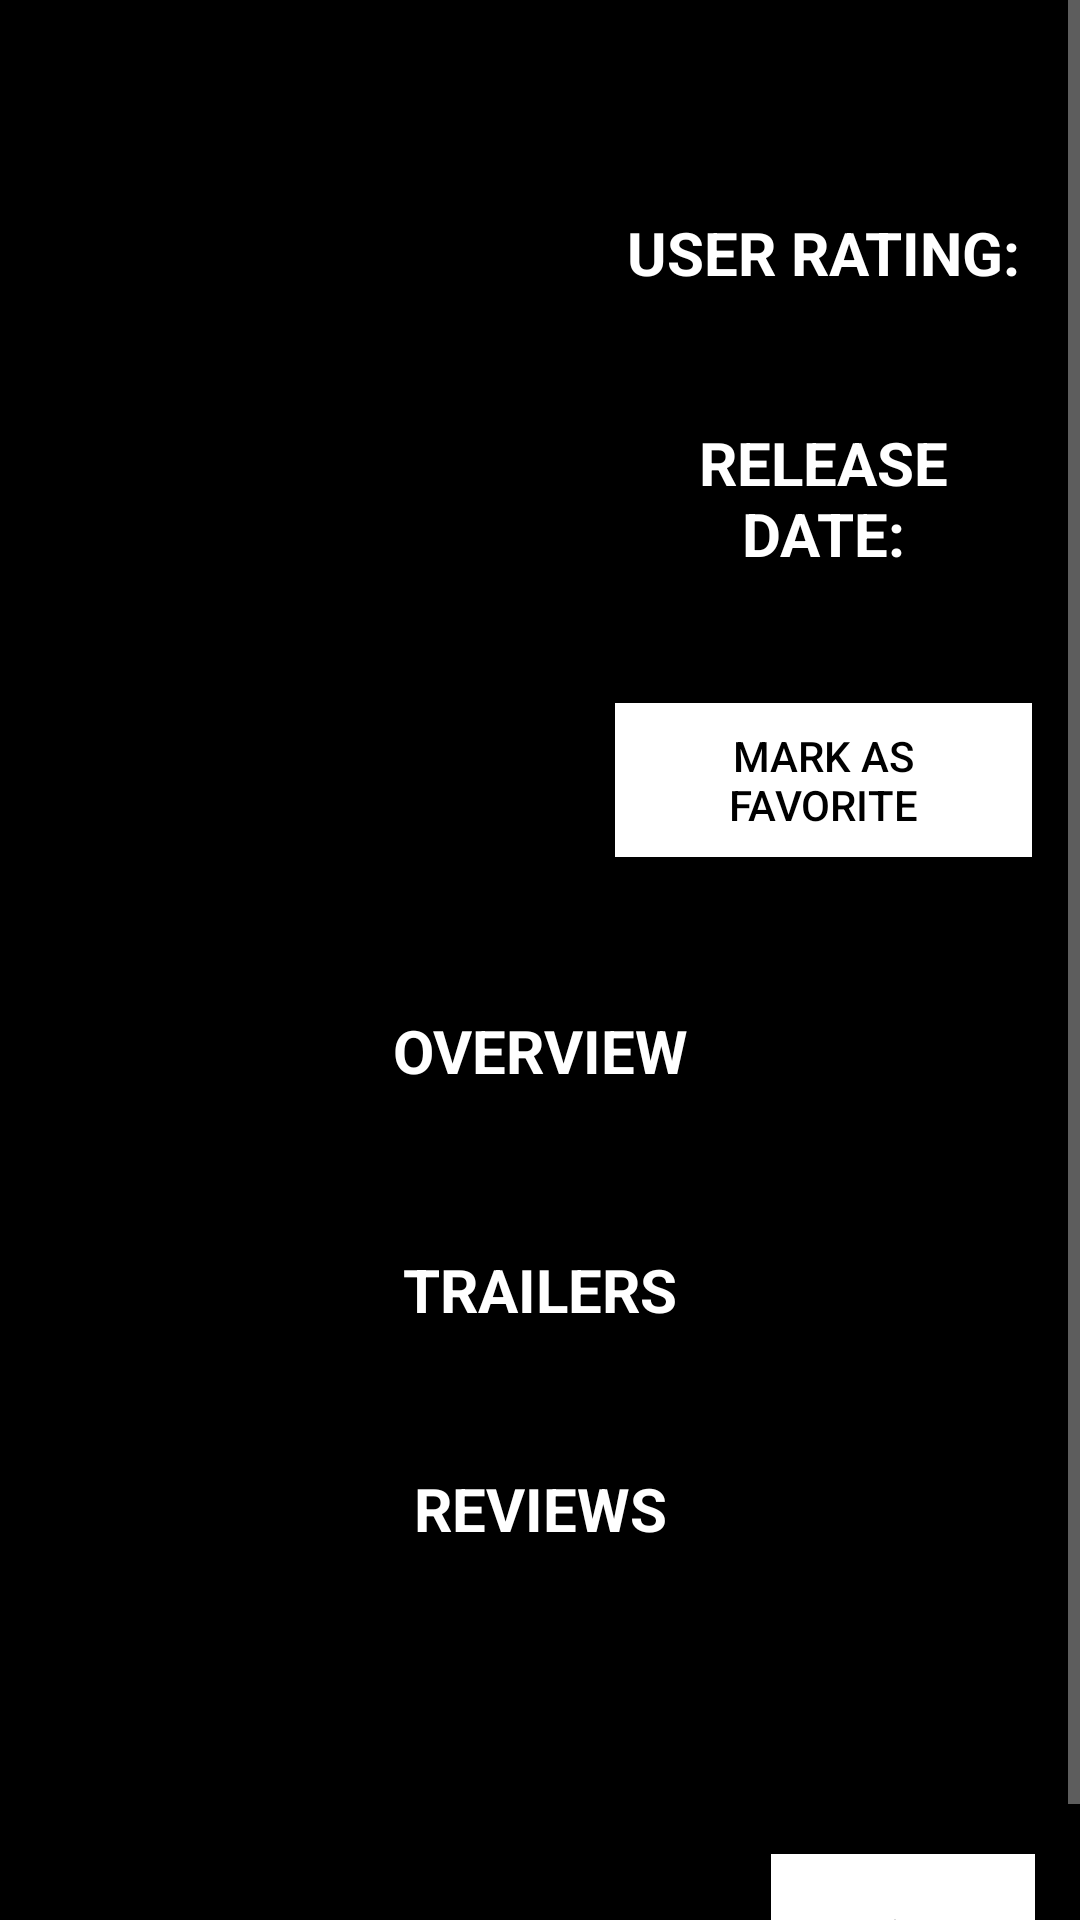

This screen was rendered from an Android layout file. Write that file and the resources it references.
<!-- AndroidManifest.xml: activity theme Base.Theme.AppCompat -->
<!-- res/layout/activity_detail.xml -->
<?xml version="1.0" encoding="utf-8"?>
<ScrollView xmlns:android="http://schemas.android.com/apk/res/android"
    xmlns:tools="http://schemas.android.com/tools"
    android:layout_width="match_parent"
    android:layout_height="match_parent"
    android:background="@color/background"
    tools:context=".DetailActivity"
    tools:ignore="Overdraw">

    <LinearLayout
        android:layout_width="match_parent"
        android:layout_height="wrap_content"
        android:orientation="vertical">

        <TextView
            android:id="@+id/tv_title"
            android:layout_width="wrap_content"
            android:layout_height="wrap_content"
            android:textColor="@color/colorWhiteText"
            android:textSize="@dimen/header_text"
            android:textStyle="bold"
            tools:text="@string/title_test" />

        <LinearLayout
            android:layout_width="match_parent"
            android:layout_height="wrap_content"
            android:orientation="horizontal">

            <ImageView
                android:id="@+id/iv_poster_detail"
                android:layout_width="@dimen/poster_detail_width"
                android:layout_height="@dimen/poster_detail_height"
                android:layout_marginStart="@dimen/poster_padding"
                android:layout_marginTop="@dimen/poster_padding"
                android:contentDescription="@string/image_poster"
                android:foregroundGravity="center"
                android:src="@mipmap/ic_launcher" />

            <LinearLayout
                android:layout_width="match_parent"
                android:layout_height="match_parent"
                android:layout_marginLeft="@dimen/layout_margin"
                android:layout_marginTop="16dp"
                android:layout_marginRight="@dimen/layout_margin"
                android:orientation="vertical">

                <TextView
                    style="@style/PrimaryLabel"
                    android:text="@string/user_rating" />

                <TextView
                    android:id="@+id/tv_rating"
                    style="@style/SecondaryLabel"
                    tools:text="@string/rating_test" />

                <TextView
                    style="@style/PrimaryLabel"
                    android:text="@string/release_date" />

                <TextView
                    android:id="@+id/tv_release_date"
                    style="@style/SecondaryLabel"
                    tools:text="@string/date_test" />

                <Button
                    android:id="@+id/favorite_button"
                    android:layout_width="wrap_content"
                    android:layout_height="wrap_content"
                    android:layout_gravity="center_horizontal"
                    android:layout_margin="@dimen/layout_margin"
                    android:background="@color/button_background"
                    android:padding="@dimen/button_padding"
                    android:text="@string/mark_favorite"
                    android:textColor="@color/button_text_color" />

            </LinearLayout>

        </LinearLayout>

        <TextView
            style="@style/PrimaryLabel"
            android:text="@string/plot_synopsis" />

        <TextView
            android:id="@+id/tv_plot"
            android:layout_width="match_parent"
            android:layout_height="wrap_content"
            android:layout_marginLeft="@dimen/text_padding"
            android:layout_marginRight="@dimen/text_padding"
            android:layout_marginBottom="@dimen/text_padding"
            android:textColor="@color/colorWhiteText"
            android:textSize="@dimen/readable_text"
            android:textStyle="bold"
            tools:text="@string/overview_test" />

        <TextView
            style="@style/PrimaryLabel"
            android:text="@string/trailers" />

        <LinearLayout
            android:id="@+id/trailer_list"
            android:layout_width="match_parent"
            android:layout_height="wrap_content"
            android:orientation="vertical"
            android:padding="@dimen/text_padding" />

        <TextView
            style="@style/PrimaryLabel"
            android:text="@string/reviews" />

        <LinearLayout
            android:id="@+id/review_list"
            android:layout_width="match_parent"
            android:layout_height="wrap_content"
            android:orientation="vertical"
            android:padding="@dimen/text_padding">

            <TextView
                android:id="@+id/author_text"
                android:layout_width="wrap_content"
                android:layout_height="wrap_content"
                android:textColor="@color/colorWhiteText"
                android:textSize="@dimen/sub_header_text" />

            <TextView
                android:id="@+id/content_text"
                android:layout_width="match_parent"
                android:layout_height="wrap_content"
                android:padding="@dimen/text_padding"
                android:textColor="@color/colorWhiteText"
                android:textSize="@dimen/readable_text"
                android:textStyle="italic" />

            <Button
                android:id="@+id/next_review_button"
                android:layout_width="wrap_content"
                android:layout_height="wrap_content"
                android:layout_gravity="end"
                android:background="@color/button_background"
                android:padding="@dimen/button_padding"
                android:text="@string/next_review"
                android:textColor="@color/button_text_color" />
        </LinearLayout>

    </LinearLayout>

</ScrollView>
<!-- resources referenced by this layout -->
<resources>
  <color name="background">#000000</color>
  <color name="button_background">#FFFFFF</color>
  <color name="button_text_color">#000000</color>
  <color name="colorWhiteText">#FFFFFF</color>
  <dimen name="button_padding">8dp</dimen>
  <dimen name="header_text">35sp</dimen>
  <dimen name="layout_margin">8dp</dimen>
  <dimen name="poster_detail_height">278dp</dimen>
  <dimen name="poster_detail_width">185dp</dimen>
  <dimen name="poster_padding">4dp</dimen>
  <dimen name="readable_text">16sp</dimen>
  <dimen name="sub_header_text">20sp</dimen>
  <dimen name="text_padding">15dp</dimen>
  <string name="date_test">2001/10/03</string>
  <string name="image_poster">Image Poster</string>
  <string name="mark_favorite">Mark As Favorite</string>
  <string name="next_review">\&gt;</string>
  <string name="overview_test">This is a description for a movie that is potentially really good maybe</string>
  <string name="plot_synopsis">Overview</string>
  <string name="rating_test">7/10</string>
  <string name="release_date">Release Date:</string>
  <string name="reviews">Reviews</string>
  <string name="title_test">This Is A Test Tittle</string>
  <string name="trailers">Trailers</string>
  <string name="user_rating">User Rating:</string>
  <style name="PrimaryLabel" parent="SecondaryLabel">
          <item name="android:textStyle">bold</item>
          <item name="android:layout_margin">@dimen/layout_margin</item>
          <item name="android:textAllCaps">true</item>
          <item name="android:textSize">@dimen/sub_header_text</item>
      </style>
  <style name="SecondaryLabel">
          <item name="android:layout_width">match_parent</item>
          <item name="android:layout_height">wrap_content</item>
          <item name="android:textColor">@color/colorWhiteText</item>
          <item name="android:textSize">@dimen/general_text</item>
          <item name="android:textAlignment">center</item>
      </style>
  <dimen name="general_text">20sp</dimen>
</resources>
